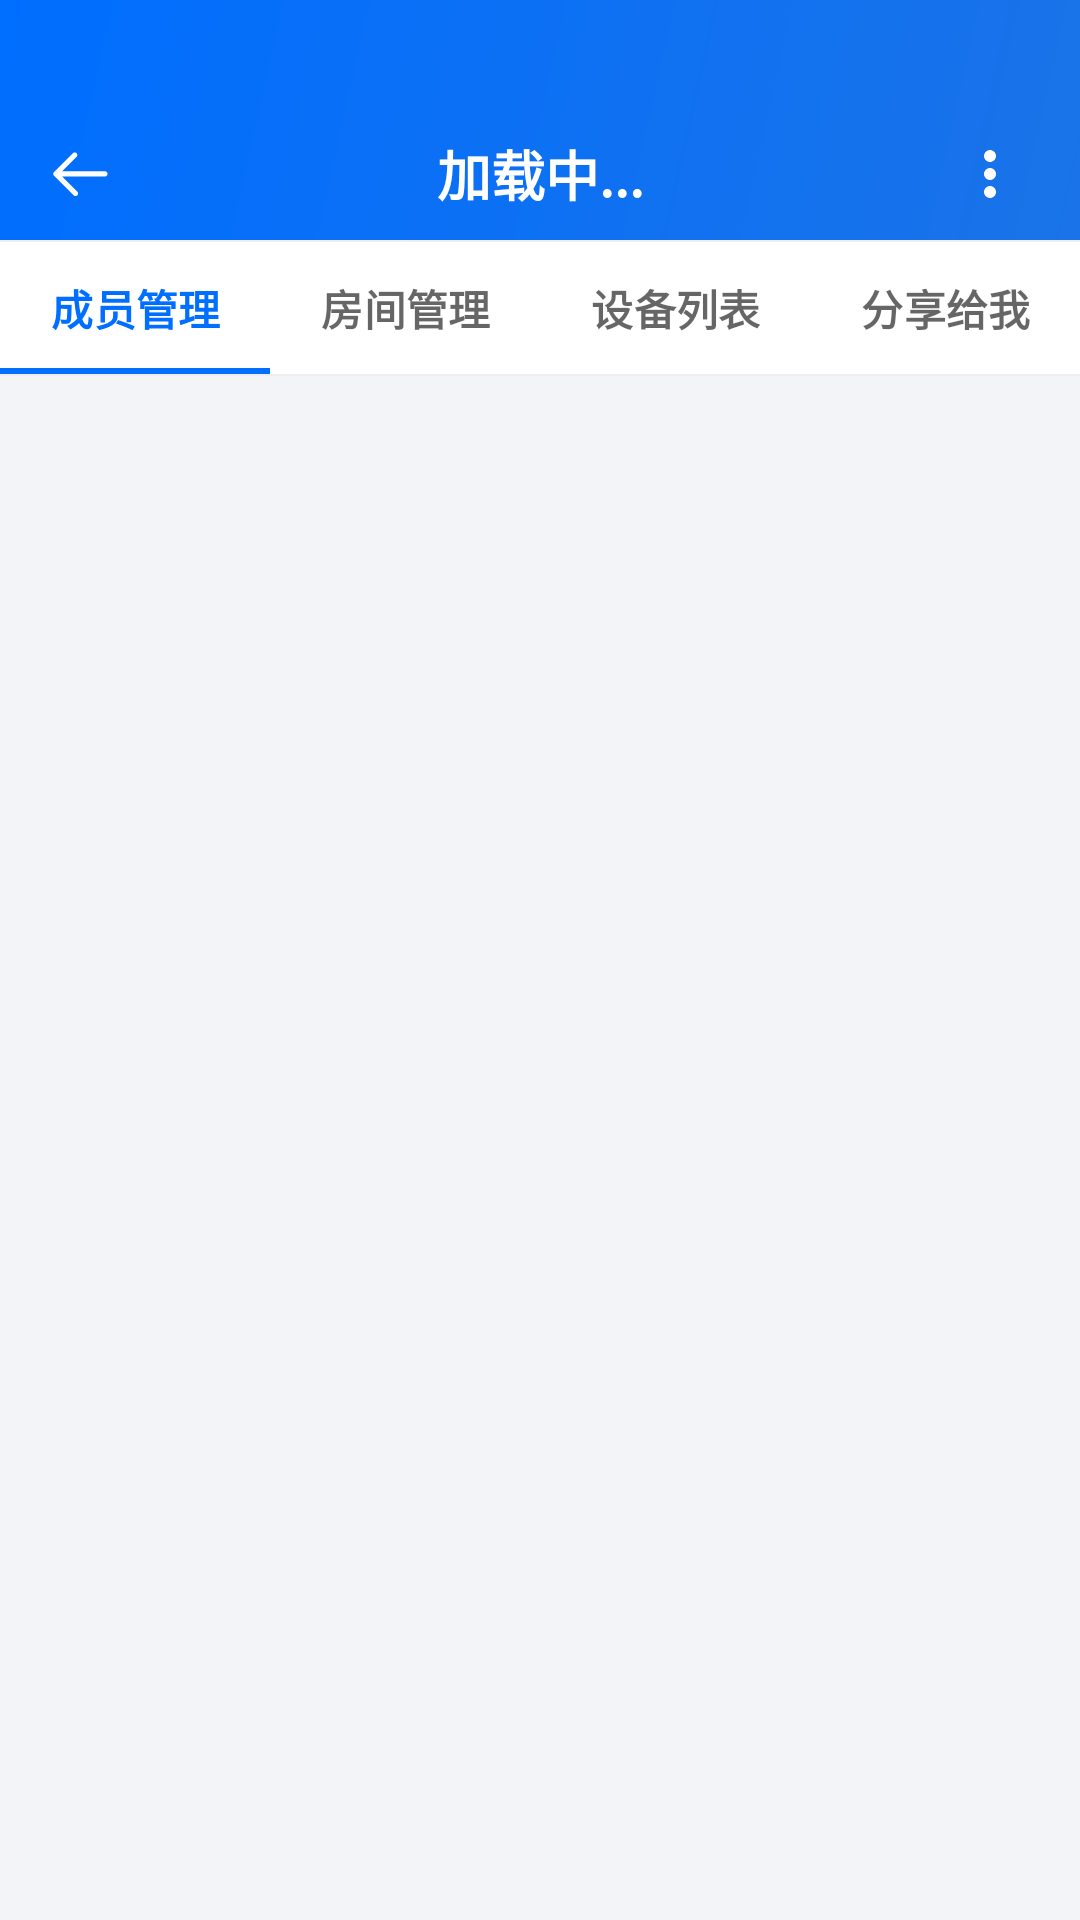

Here is an Android app screen rendered from its layout file. Give the layout XML and the strings, colors and styles it references.
<!-- AndroidManifest.xml: application theme iot_Theme.Android -->
<!-- res/layout/iot_activity_family_manage.xml -->
<?xml version="1.0" encoding="utf-8"?>
<LinearLayout xmlns:android="http://schemas.android.com/apk/res/android"
    xmlns:app="http://schemas.android.com/apk/res-auto"
    android:layout_width="match_parent"
    android:layout_height="match_parent"
    android:background="#F2F4F8"
    android:orientation="vertical">

    <LinearLayout
        android:layout_width="match_parent"
        android:layout_height="wrap_content"
        android:background="@drawable/iot_bg_toolbar_gradient"
        android:gravity="center_vertical"
        android:orientation="horizontal"
        android:paddingTop="36dp"
        android:paddingHorizontal="8dp">

        <ImageButton
            android:id="@+id/iot_btnBack"
            android:layout_width="44dp"
            android:layout_height="44dp"
            android:background="?attr/selectableItemBackgroundBorderless"
            android:contentDescription="@string/iot_back"
            android:src="@drawable/iot_icon_back"
            android:tint="@color/iot_white" />

        <TextView
            android:id="@+id/iot_tvFamilyName"
            android:layout_width="0dp"
            android:layout_height="wrap_content"
            android:layout_weight="1"
            android:ellipsize="end"
            android:gravity="center"
            android:maxLines="1"
            android:text="@string/iot_loading"
            android:textColor="#FFFFFF"
            android:textSize="18sp"
            android:textStyle="bold" />

        <ImageButton
            android:id="@+id/iot_btnFamilyMore"
            android:layout_width="44dp"
            android:layout_height="44dp"
            android:background="?attr/selectableItemBackgroundBorderless"
            android:contentDescription="@string/iot_more_actions"
            android:src="@drawable/iot_ic_more_vert"
            android:tint="@color/iot_white" />

    </LinearLayout>

    <View
        android:layout_width="match_parent"
        android:layout_height="0.5dp"
        android:background="#ECEEF2" />

    <com.google.android.material.tabs.TabLayout
        android:id="@+id/iot_tabLayout"
        android:layout_width="match_parent"
        android:layout_height="44dp"
        android:background="#FFFFFF"
        app:tabGravity="fill"
        app:tabIndicatorColor="#006EFF"
        app:tabIndicatorGravity="bottom"
        app:tabIndicatorHeight="2dp"
        app:tabMode="fixed"
        app:tabPaddingEnd="0dp"
        app:tabPaddingStart="0dp"
        app:tabRippleColor="#1A006EFF"
        app:tabSelectedTextColor="#006EFF"
        app:tabTextAppearance="@style/iot_SubTabTextAppearance"
        app:tabTextColor="#99000000"
        app:tabUnboundedRipple="false">

        <com.google.android.material.tabs.TabItem
            android:layout_width="wrap_content"
            android:layout_height="match_parent"
            android:text="@string/iot_member_management" />

        <com.google.android.material.tabs.TabItem
            android:layout_width="wrap_content"
            android:layout_height="match_parent"
            android:text="@string/iot_room_manage_title" />

        <com.google.android.material.tabs.TabItem
            android:layout_width="wrap_content"
            android:layout_height="match_parent"
            android:text="@string/iot_device_list" />

        <com.google.android.material.tabs.TabItem
            android:layout_width="wrap_content"
            android:layout_height="match_parent"
            android:text="@string/iot_shared_to_me" />

    </com.google.android.material.tabs.TabLayout>

    <View
        android:layout_width="match_parent"
        android:layout_height="0.5dp"
        android:background="#ECEEF2" />

    <androidx.viewpager2.widget.ViewPager2
        android:id="@+id/iot_viewPager"
        android:layout_width="match_parent"
        android:layout_height="0dp"
        android:layout_weight="1" />

</LinearLayout>
<!-- resources referenced by this layout -->
<resources>
  <color name="iot_white">#FFFFFFFF</color>
  <!-- drawable iot_bg_toolbar_gradient (drawable) -->
  <?xml version="1.0" encoding="utf-8"?>
  <shape xmlns:android="http://schemas.android.com/apk/res/android">
      <gradient
          android:startColor="#1A73E8"
          android:endColor="#006EFF"
          android:angle="135" />
  </shape>
  <!-- drawable iot_ic_more_vert (drawable) -->
  <?xml version="1.0" encoding="utf-8"?>
  <vector xmlns:android="http://schemas.android.com/apk/res/android"
      android:width="24dp"
      android:height="24dp"
      android:viewportWidth="24"
      android:viewportHeight="24">
      <path
          android:fillColor="@color/iot_gray_666666"
          android:pathData="M12,8c1.1,0 2,-0.9 2,-2s-0.9,-2 -2,-2 -2,0.9 -2,2 0.9,2 2,2zM12,10c-1.1,0 -2,0.9 -2,2s0.9,2 2,2 2,-0.9 2,-2 -0.9,-2 -2,-2zM12,16c-1.1,0 -2,0.9 -2,2s0.9,2 2,2 2,-0.9 2,-2 -0.9,-2 -2,-2z" />
  </vector>
  <!-- drawable iot_icon_back (drawable) -->
  <vector xmlns:android="http://schemas.android.com/apk/res/android"
      android:width="28dp"
      android:height="28dp"
      android:viewportWidth="1024"
      android:viewportHeight="1024">
    <path
        android:pathData="M693.8,478.2H173.2l175,-175c12.4,-12.4 12.5,-32.8 0,-45.2 -12.4,-12.4 -32.8,-12.4 -45.2,0L73.4,487.5c-4.6,4.6 -7.5,10.2 -8.7,16.1v0.1c-0.1,0.4 -0.2,0.8 -0.2,1.2 0,0.1 0,0.3 -0.1,0.4 0,0.3 -0.1,0.7 -0.1,1 0,0.2 -0.1,0.4 -0.1,0.6 0,0.3 0,0.6 -0.1,0.9v4.1c0,0.5 0.1,0.9 0.1,1.4v0.1c0.7,7 3.8,13.9 9.1,19.2l239,239c12.4,12.4 32.8,12.4 45.2,0 12.4,-12.4 12.5,-32.8 0,-45.2L173.3,542.2h520.5c17.6,0 32,-14.4 32,-32s-14.4,-32 -32,-32z"
        android:fillColor="#2c2c2c"/>
  </vector>
  <string name="iot_back">返回</string>
  <string name="iot_device_list">设备列表</string>
  <string name="iot_loading">加载中...</string>
  <string name="iot_member_management">成员管理</string>
  <string name="iot_more_actions">更多操作</string>
  <string name="iot_room_manage_title">房间管理</string>
  <string name="iot_shared_to_me">分享给我</string>
  <style name="iot_SubTabTextAppearance" parent="TextAppearance.Design.Tab">
          <item name="android:textSize">14sp</item>
          <item name="android:textStyle">bold</item>
          <item name="android:letterSpacing">0.01</item>
          <item name="textAllCaps">false</item>
      </style>
  <style name="iot_Theme.Android" parent="Theme.MaterialComponents.DayNight.NoActionBar">
  
          <item name="colorPrimary">#1A73E8</item>
          <item name="colorPrimaryVariant">#1558B0</item>
          <item name="colorOnPrimary">@color/iot_white</item>
  
          <item name="colorSecondary">@color/iot_teal_200</item>
          <item name="colorSecondaryVariant">@color/iot_teal_700</item>
          <item name="colorOnSecondary">@color/iot_black</item>
  
          <item name="android:statusBarColor">?attr/colorPrimaryVariant</item>
  
      </style>
  <color name="iot_gray_666666">#666666</color>
  <color name="iot_teal_200">#FF03DAC5</color>
  <color name="iot_teal_700">#FF018786</color>
  <color name="iot_black">#FF000000</color>
</resources>
